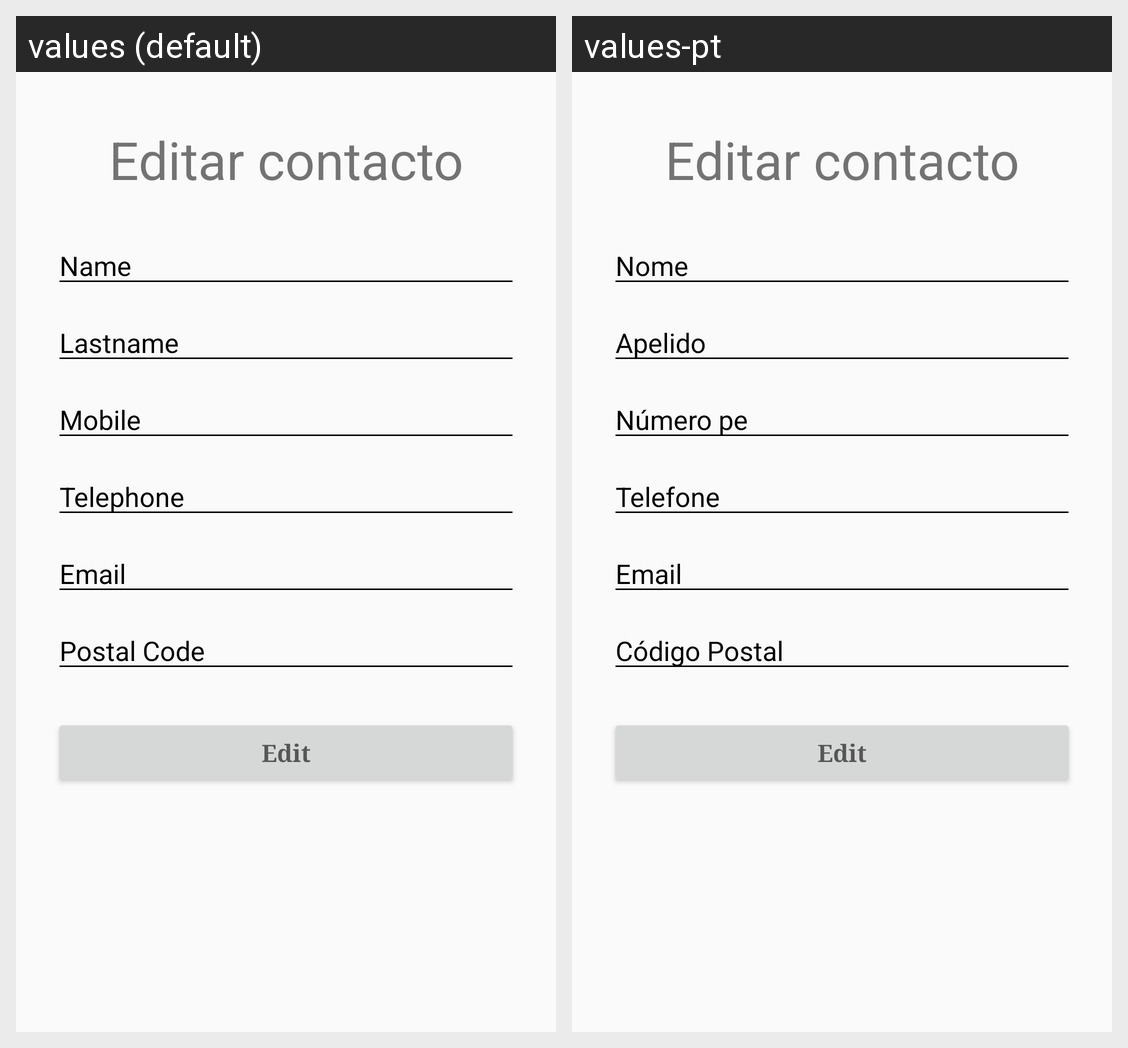

This grid shows one Android layout under two languages. Give, for every string resource on the screen, its name, the default text and each shown locale's text.
Android screen res/layout/edit.xml rendered under 2 locales, left to right: values (default), values-pt. Device: Nexus 5 (rendered at 1080×1920; each locale shown at half size, 540×960, under a caption strip naming it); theme AppTheme.
Strings drawn on this screen, with the default value and each locale's value (text and hints the layout hard-codes, and strings that could not be matched under every locale, appear in the picture but are not listed):

regist_name
  values: Name
  values-pt: Nome

lname
  values: Lastname
  values-pt: Apelido

Cnumber
  values: Telephone
  values-pt: Telefone

Mail
  values: Email
  values-pt: Email

Pcode
  values: Postal Code
  values-pt: Código Postal
